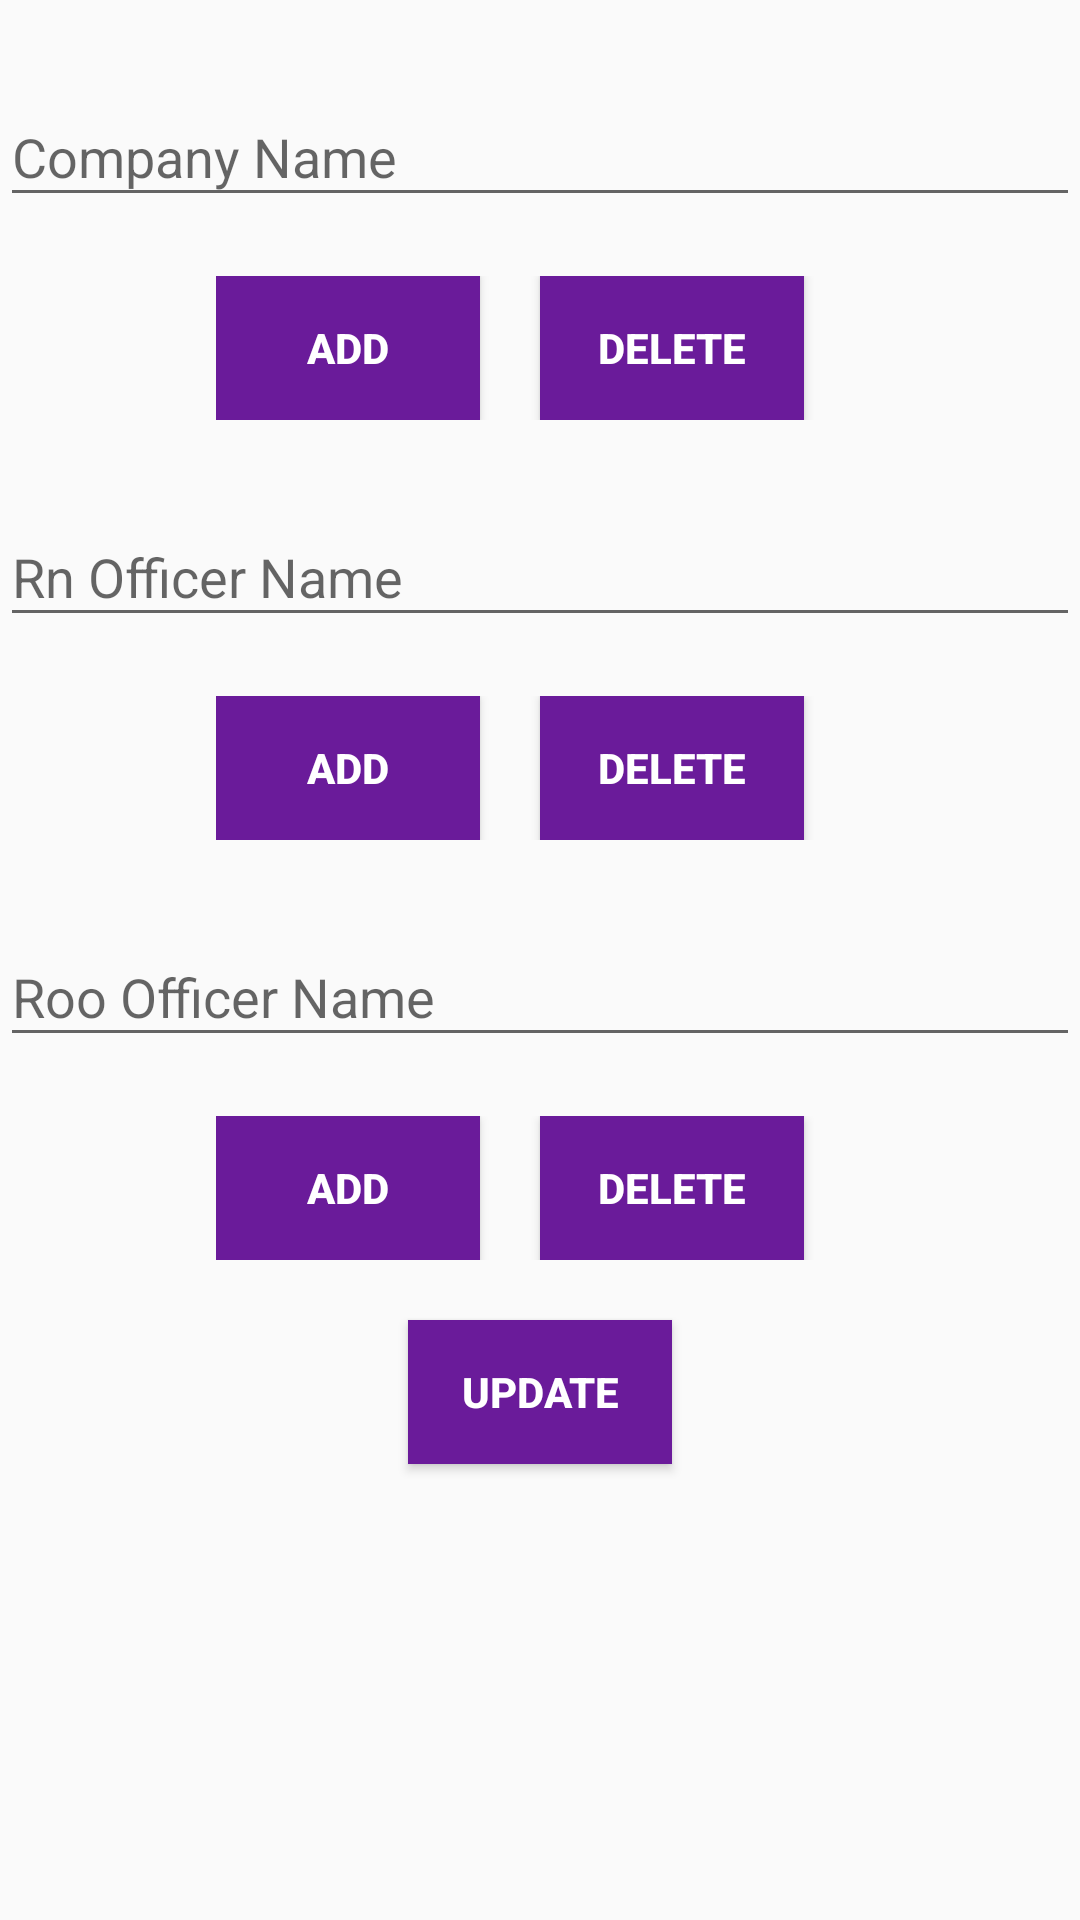

Android layout source for this screen:
<!-- AndroidManifest.xml: application theme AppTheme -->
<!-- res/layout/activity_handle_snipers.xml -->
<?xml version="1.0" encoding="utf-8"?>
<LinearLayout
    xmlns:android="http://schemas.android.com/apk/res/android"
    android:layout_width="match_parent"
    android:layout_height="match_parent"
    android:orientation="vertical">

    <RelativeLayout
        android:id="@+id/compony"
        android:layout_width="match_parent"
        android:layout_height="120dp"
        android:layout_marginTop="20dp"
        android:orientation="horizontal">

        <android.support.design.widget.TextInputLayout
            android:layout_width="match_parent"
            android:layout_height="wrap_content">
        <EditText
            android:id="@+id/txt_compony_name"
            android:layout_width="match_parent"
            android:layout_height="wrap_content"
            android:layout_alignParentStart="true"
            android:hint="Company Name"
            android:inputType="textAutoComplete"/>
        </android.support.design.widget.TextInputLayout>

        <LinearLayout
            android:layout_width="wrap_content"
            android:layout_height="wrap_content"
            android:layout_alignParentBottom="true"
            android:layout_centerHorizontal="true">

            <Button
                android:id="@+id/btn_add_company"
                style="@style/buttonStyle"
                android:layout_width="wrap_content"
                android:layout_height="wrap_content"
                android:text="add"
                android:layout_marginRight="20dp"/>

            <Button
                android:id="@+id/btn_delete_company"
                style="@style/buttonStyle"
                android:layout_width="wrap_content"
                android:layout_height="wrap_content"
                android:layout_marginRight="20dp"
                android:text="Delete"/>
        </LinearLayout>
    </RelativeLayout>


    <RelativeLayout
        android:layout_width="match_parent"
        android:layout_height="120dp"
        android:layout_marginTop="20dp"
        android:orientation="horizontal">

        <android.support.design.widget.TextInputLayout
            android:layout_width="match_parent"
            android:layout_height="wrap_content">
        <EditText
            android:id="@+id/txt_rn_officer_name"
            android:layout_width="match_parent"
            android:layout_height="wrap_content"
            android:layout_alignParentStart="true"
            android:hint="Rn Officer Name"
            android:inputType="textAutoComplete"/>
        </android.support.design.widget.TextInputLayout>

        <LinearLayout
            android:layout_width="wrap_content"
            android:layout_height="wrap_content"
            android:layout_alignParentBottom="true"
            android:layout_centerHorizontal="true">

            <Button
                android:id="@+id/btn_add_rn"
                style="@style/buttonStyle"
                android:layout_width="wrap_content"
                android:layout_height="wrap_content"
                android:text="add"
                android:layout_marginRight="20dp"/>

            <Button
                android:id="@+id/btn_delete_rn"
                style="@style/buttonStyle"
                android:layout_width="wrap_content"
                android:layout_height="wrap_content"
                android:layout_marginRight="20dp"
                android:text="Delete"/>
        </LinearLayout>
    </RelativeLayout>
    <RelativeLayout
        android:layout_width="match_parent"
        android:layout_height="120dp"
        android:layout_marginTop="20dp"
        android:orientation="horizontal">

        <android.support.design.widget.TextInputLayout
            android:layout_width="match_parent"
            android:layout_height="wrap_content">
        <EditText
            android:id="@+id/txt_roo_officer_name"
            android:layout_width="match_parent"
            android:layout_height="wrap_content"
            android:layout_alignParentStart="true"
            android:hint="Roo Officer Name"
            android:inputType="textAutoComplete"/>
        </android.support.design.widget.TextInputLayout>
        <LinearLayout
            android:layout_width="wrap_content"
            android:layout_height="wrap_content"
            android:layout_alignParentBottom="true"
            android:layout_centerHorizontal="true"
            android:layout_marginTop="10dp">

            <Button
                android:id="@+id/btn_add_roo"
                style="@style/buttonStyle"
                android:layout_width="wrap_content"
                android:layout_height="wrap_content"
                android:text="add"
                android:layout_marginRight="20dp"/>

            <Button
                android:id="@+id/btn_delete_roo"
                style="@style/buttonStyle"
                android:layout_width="wrap_content"
                android:layout_height="wrap_content"
                android:layout_marginRight="20dp"
                android:text="Delete"/>
        </LinearLayout>

    </RelativeLayout>
    <Button
        android:layout_width="wrap_content"
        android:layout_height="wrap_content"
        android:layout_gravity="center"
        style="@style/buttonStyle"
        android:text="Update"
        android:layout_marginTop="20dp"
        android:onClick="updateLists"/>
</LinearLayout>
<!-- resources referenced by this layout -->
<resources>
  <style name="buttonStyle" parent="android:style/Widget.Material.Button">
          <item name="android:textStyle">bold</item>
          <item name="android:gravity">center</item>
          <item name="android:textColor">@android:color/white</item>
          <item name="android:background">@color/colorPrimaryDark</item>
      </style>
  <style name="AppTheme" parent="Theme.AppCompat.Light.DarkActionBar">
          
          <item name="colorPrimary">@color/colorPrimary</item>
          <item name="colorPrimaryDark">@color/colorPrimaryDark</item>
          <item name="colorAccent">@color/colorAccent</item>
      </style>
  <color name="colorPrimaryDark">#6a1b9a</color>
  <color name="colorPrimary">#9c27b0</color>
  <color name="colorAccent">#ee6a60</color>
</resources>
